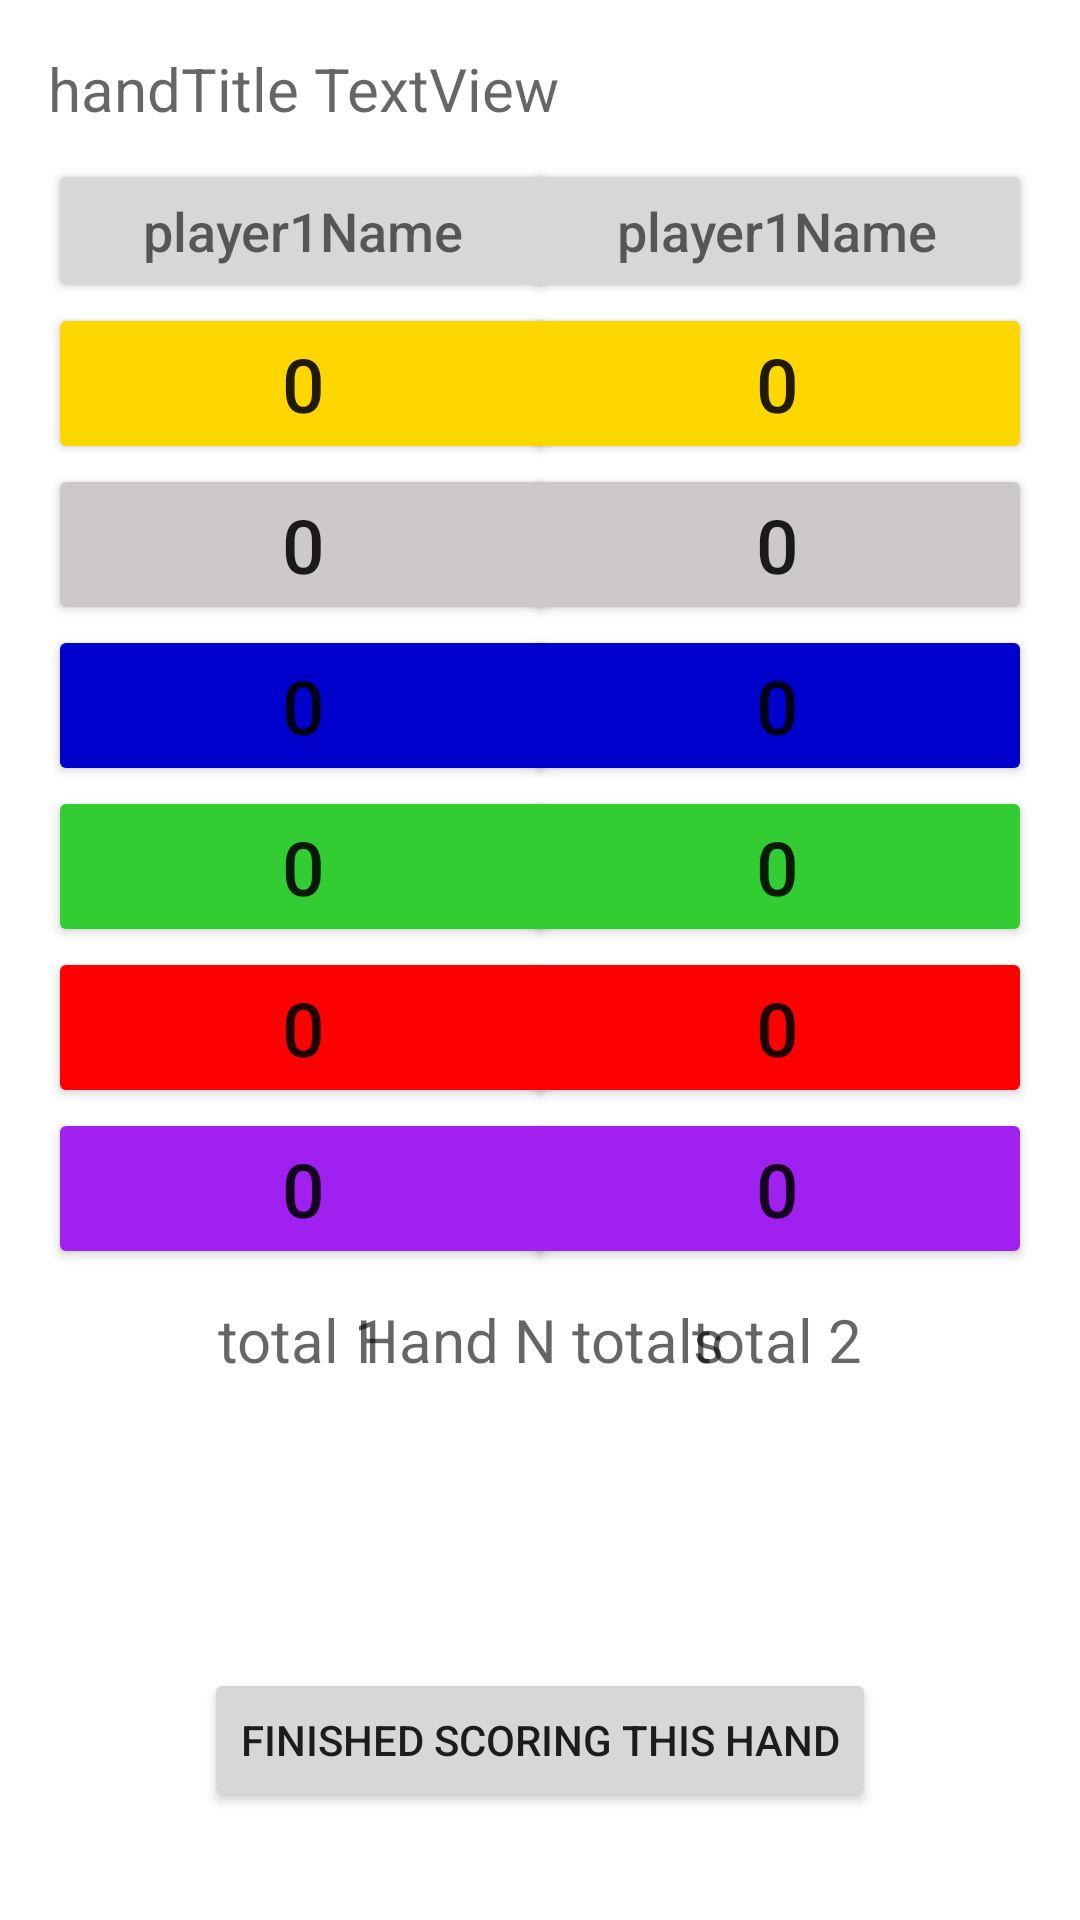

Layout XML and referenced resources for this Android screen:
<!-- AndroidManifest.xml: application theme Theme.LostCitiesScoreCalculator -->
<!-- res/layout/hand_scoring_activity.xml -->
<?xml version="1.0" encoding="utf-8"?>
<androidx.constraintlayout.widget.ConstraintLayout xmlns:android="http://schemas.android.com/apk/res/android"
    xmlns:app="http://schemas.android.com/apk/res-auto"
    xmlns:tools="http://schemas.android.com/tools"
    android:layout_width="match_parent"
    android:layout_height="match_parent"
    android:padding="16dp"
    tools:context=".HandScoringActivity">

    <TextView
        android:id="@+id/handTitle"
        android:layout_width="wrap_content"
        android:layout_height="wrap_content"
        android:text=""
        android:hint="handTitle TextView"
        android:textSize="20dp"
        tools:layout_editor_absoluteX="16dp"
        tools:layout_editor_absoluteY="16dp" />

    <Button
        android:id="@+id/player1Name"
        app:layout_constraintStart_toStartOf="parent"
        app:layout_constraintTop_toBottomOf="@id/handTitle"
        android:layout_marginTop="10dp"
        android:textSize="18dp"
        android:layout_width="170dp"
        android:layout_height="wrap_content"
        android:text=""
        android:hint="player1Name"  />

    <Button
        android:id="@+id/player1Yellow"
        android:backgroundTint="@color/lc_yellow_bright"
        app:layout_constraintStart_toStartOf="parent"
        app:layout_constraintTop_toBottomOf="@id/player1Name"
        android:textSize="25dp"
        android:layout_width="170dp"
        android:layout_height="wrap_content"
        android:text="0"/>

    <Button
        android:id="@+id/player1White"
        android:backgroundTint="@color/lc_white_bright"
        app:layout_constraintStart_toStartOf="parent"
        app:layout_constraintTop_toBottomOf="@id/player1Yellow"
        android:textSize="25dp"
        android:layout_width="170dp"
        android:layout_height="wrap_content"
        android:text="0"/>

    <Button
        android:id="@+id/player1Blue"
        android:backgroundTint="@color/lc_blue_bright"
        app:layout_constraintStart_toStartOf="parent"
        app:layout_constraintTop_toBottomOf="@id/player1White"
        android:textSize="25dp"
        android:layout_width="170dp"
        android:layout_height="wrap_content"
        android:text="0"/>

    <Button
        android:id="@+id/player1Green"
        android:backgroundTint="@color/lc_green_bright"
        app:layout_constraintStart_toStartOf="parent"
        app:layout_constraintTop_toBottomOf="@id/player1Blue"
        android:textSize="25dp"
        android:layout_width="170dp"
        android:layout_height="wrap_content"
        android:text="0"/>

    <Button
        android:id="@+id/player1Red"
        android:backgroundTint="@color/lc_red_bright"
        app:layout_constraintStart_toStartOf="parent"
        app:layout_constraintTop_toBottomOf="@id/player1Green"
        android:textSize="25dp"
        android:layout_width="170dp"
        android:layout_height="wrap_content"
        android:text="0"/>

    <Button
        android:id="@+id/player1Purple"
        android:backgroundTint="@color/lc_purple_bright"
        app:layout_constraintStart_toStartOf="parent"
        app:layout_constraintTop_toBottomOf="@id/player1Red"
        android:textSize="25dp"
        android:layout_width="170dp"
        android:layout_height="wrap_content"
        android:text="0"/>

    <Button
        android:id="@+id/player2Name"
        app:layout_constraintEnd_toEndOf="parent"
        app:layout_constraintTop_toTopOf="@id/player1Name"
        android:layout_width="170dp"
        android:layout_height="wrap_content"
        android:textSize="18dp"
        android:text=""
        android:hint="player1Name"  />

    <Button
        android:id="@+id/player2Yellow"
        android:backgroundTint="@color/lc_yellow_bright"
        app:layout_constraintEnd_toEndOf="parent"
        app:layout_constraintTop_toBottomOf="@id/player2Name"
        android:textSize="25dp"
        android:layout_width="170dp"
        android:layout_height="wrap_content"
        android:text="0"/>

    <Button
        android:id="@+id/player2White"
        android:backgroundTint="@color/lc_white_bright"
        app:layout_constraintEnd_toEndOf="parent"
        app:layout_constraintTop_toBottomOf="@id/player2Yellow"
        android:textSize="25dp"
        android:layout_width="170dp"
        android:layout_height="wrap_content"
        android:text="0"/>

    <Button
        android:id="@+id/player2Blue"
        android:backgroundTint="@color/lc_blue_bright"
        app:layout_constraintEnd_toEndOf="parent"
        app:layout_constraintTop_toBottomOf="@id/player2White"
        android:textSize="25dp"
        android:layout_width="170dp"
        android:layout_height="wrap_content"
        android:text="0"/>

    <Button
        android:id="@+id/player2Green"
        android:backgroundTint="@color/lc_green_bright"
        app:layout_constraintEnd_toEndOf="parent"
        app:layout_constraintTop_toBottomOf="@id/player2Blue"
        android:textSize="25dp"
        android:layout_width="170dp"
        android:layout_height="wrap_content"
        android:text="0"/>

    <Button
        android:id="@+id/player2Red"
        android:backgroundTint="@color/lc_red_bright"
        app:layout_constraintEnd_toEndOf="parent"
        app:layout_constraintTop_toBottomOf="@id/player2Green"
        android:textSize="25dp"
        android:layout_width="170dp"
        android:layout_height="wrap_content"
        android:text="0"/>

    <Button
        android:id="@+id/player2Purple"
        android:backgroundTint="@color/lc_purple_bright"
        android:textSize="25dp"
        app:layout_constraintEnd_toEndOf="parent"
        app:layout_constraintTop_toBottomOf="@id/player2Red"
        android:layout_width="170dp"
        android:layout_height="wrap_content"
        android:text="0"/>

    

    <TextView
        android:id="@+id/player1Total"
        android:layout_width="170dp"
        android:layout_height="wrap_content"
        android:text=""
        android:hint="total 1"
        android:gravity="center"
        android:layout_marginTop="10dp"
        app:layout_constraintStart_toStartOf="parent"
        app:layout_constraintTop_toBottomOf="@id/player1Purple"
        android:textSize="20dp" />

    <TextView
        android:id="@+id/handTotalsTitle"
        android:layout_width="170dp"
        android:layout_height="wrap_content"
        android:text=""
        android:hint="Hand N totals"
        android:gravity="center"
        app:layout_constraintStart_toStartOf="parent"
        app:layout_constraintEnd_toEndOf="parent"
        app:layout_constraintTop_toTopOf="@id/player1Total"
        android:textSize="20dp" />

    <TextView
        android:id="@+id/player2Total"
        android:layout_width="170dp"
        android:layout_height="wrap_content"
        android:text=""
        android:hint="total 2"
        android:gravity="center"
        app:layout_constraintTop_toTopOf="@id/player1Total"
        app:layout_constraintEnd_toEndOf="parent"
        android:textSize="20dp" />

    <Button
        android:id="@+id/doneButton"
        android:layout_width="wrap_content"
        android:layout_height="wrap_content"
        android:text="Finished scoring this hand"
        android:layout_marginBottom="20dp"
        app:layout_constraintLeft_toLeftOf="parent"
        app:layout_constraintRight_toRightOf="parent"
        app:layout_constraintBottom_toBottomOf="parent" />

</androidx.constraintlayout.widget.ConstraintLayout>
<!-- resources referenced by this layout -->
<resources>
  <color name="lc_blue_bright">#ff0000cd</color>
  <color name="lc_green_bright">#ff32cd32</color>
  <color name="lc_purple_bright">#ffa020f0</color>
  <color name="lc_red_bright">#ffff0000</color>
  <color name="lc_white_bright">#ffcdc9c9</color>
  <color name="lc_yellow_bright">#ffffd700</color>
  <style name="Theme.LostCitiesScoreCalculator" parent="Theme.MaterialComponents.DayNight.DarkActionBar">
          
          <item name="colorPrimary">@color/purple_500</item>
          <item name="colorPrimaryVariant">@color/purple_700</item>
          <item name="colorOnPrimary">@color/white</item>
          
          <item name="colorSecondary">@color/teal_200</item>
          <item name="colorSecondaryVariant">@color/teal_700</item>
          <item name="colorOnSecondary">@color/black</item>
          
          <item name="android:statusBarColor" tools:targetApi="l">?attr/colorPrimaryVariant</item>
          
      </style>
  <color name="purple_500">#FF6200EE</color>
  <color name="purple_700">#FF3700B3</color>
  <color name="white">#FFFFFFFF</color>
  <color name="teal_200">#FF03DAC5</color>
  <color name="teal_700">#FF018786</color>
  <color name="black">#FF000000</color>
</resources>
